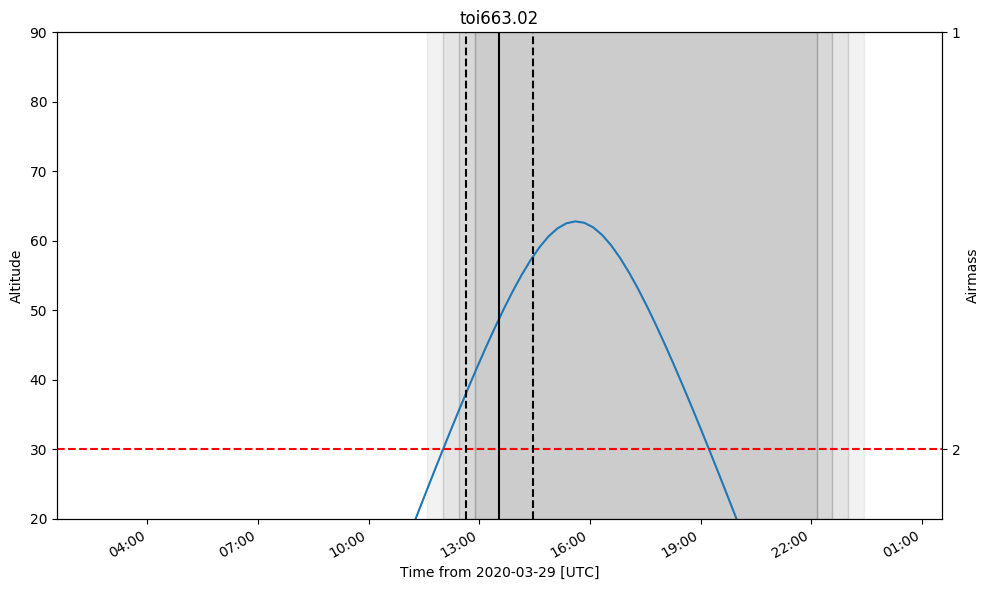

Data behind this chart, as committed beside it:
ingress, midtransit, egress
2020-03-29 12:38:39.010, 2020-03-29 13:33:44.899, 2020-03-29 14:28:50.788
